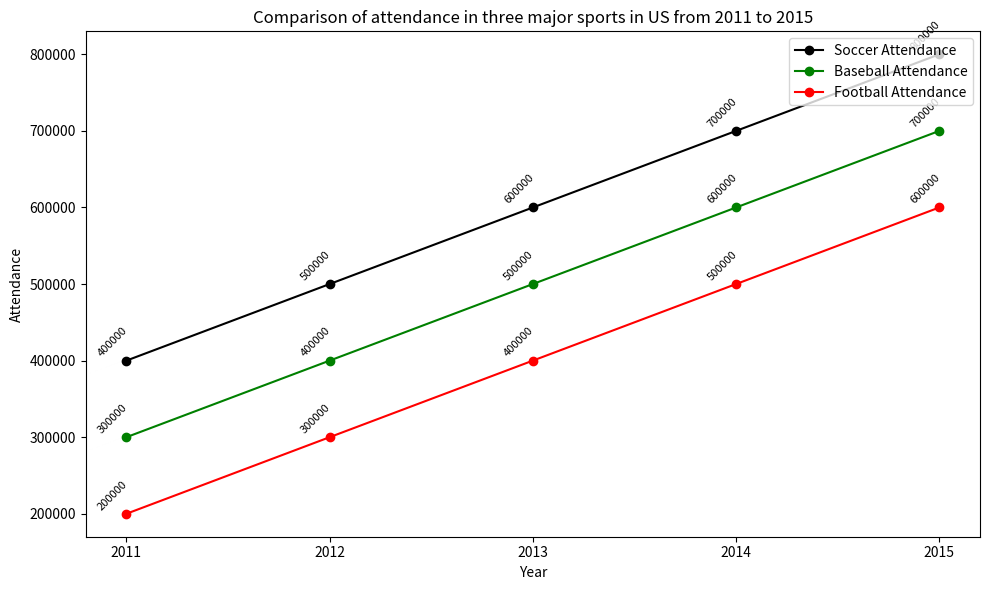

Write Python code to recreate this figure. (Note: this script raises an exception after producing the figure.)

import matplotlib.pyplot as plt
import numpy as np

data = [[2011,400000,300000,200000],
        [2012,500000,400000,300000],
        [2013,600000,500000,400000],
        [2014,700000,600000,500000],
        [2015,800000,700000,600000]]

fig = plt.figure(figsize=(10,6))
ax = fig.add_subplot()

x = np.arange(len(data))
years = [i[0] for i in data]
soccer = [i[1] for i in data]
baseball = [i[2] for i in data]
football = [i[3] for i in data]

ax.plot(x, soccer, label='Soccer Attendance', marker='o', color='black')
ax.plot(x, baseball, label='Baseball Attendance', marker='o', color='green')
ax.plot(x, football, label='Football Attendance', marker='o', color='red')

ax.set_title("Comparison of attendance in three major sports in US from 2011 to 2015")
ax.set_xticks(x)
ax.set_xticklabels(years)
ax.set_xlabel('Year')
ax.set_ylabel('Attendance')

for i,j in zip(x,soccer):
    ax.annotate(str(j), xy=(i,j), xytext=(i-0.15, j+5000), rotation=45, fontsize=8)
for i,j in zip(x,baseball):
    ax.annotate(str(j), xy=(i,j), xytext=(i-0.15, j+5000), rotation=45, fontsize=8)
for i,j in zip(x,football):
    ax.annotate(str(j), xy=(i,j), xytext=(i-0.15, j+5000), rotation=45, fontsize=8)

ax.legend(loc='upper right')
fig.tight_layout()

plt.savefig('line chart/png/323.png')

plt.clf()
